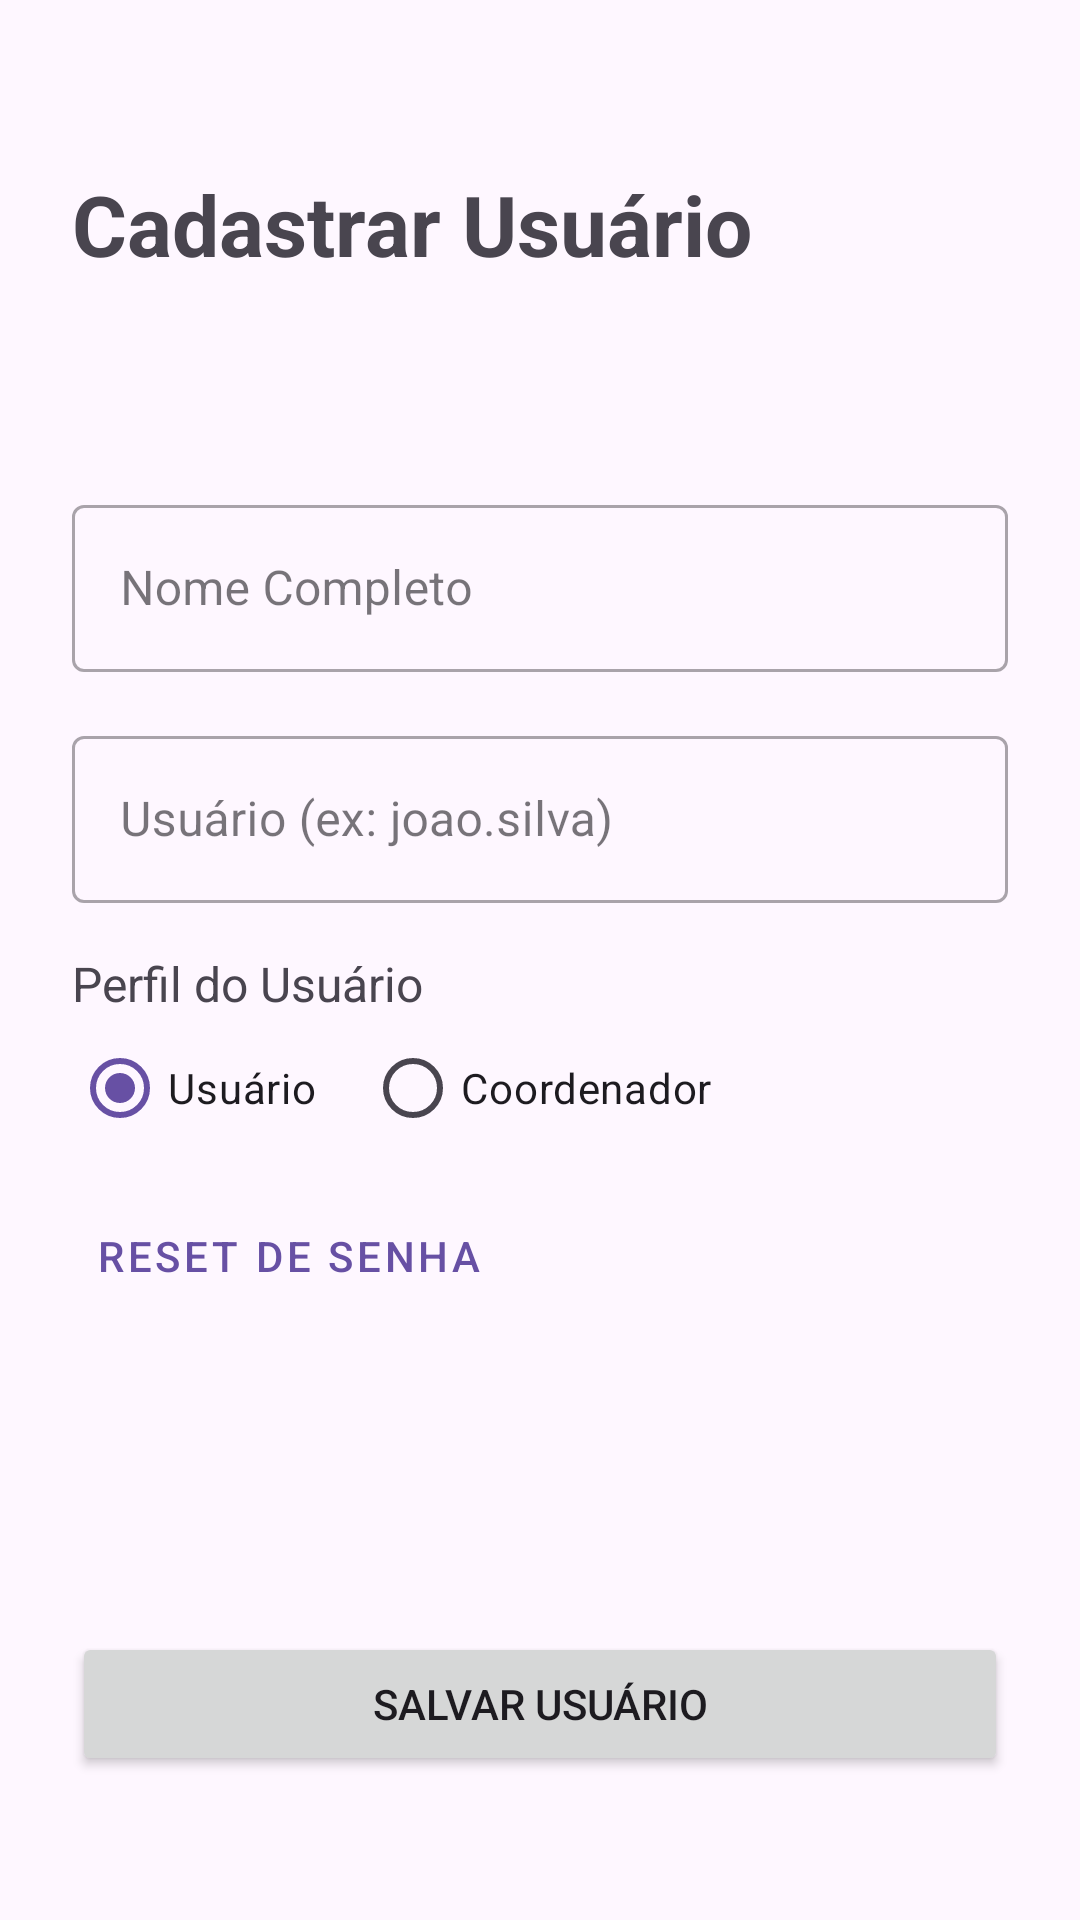

Produce the Android XML layout that renders to this screen, including the resource entries it uses.
<!-- AndroidManifest.xml: application theme Theme.InventarioApp8 -->
<!-- res/layout/activity_registration.xml -->
<?xml version="1.0" encoding="utf-8"?>
<ScrollView xmlns:android="http://schemas.android.com/apk/res/android"
    xmlns:app="http://schemas.android.com/apk/res-auto"
    xmlns:tools="http://schemas.android.com/tools"
    android:layout_width="match_parent"
    android:layout_height="match_parent"
    android:fillViewport="true">

    <androidx.constraintlayout.widget.ConstraintLayout
        android:layout_width="match_parent"
        android:layout_height="wrap_content"
        android:padding="24dp"
        tools:context=".ui.auth.RegistrationActivity">

        <TextView
            android:id="@+id/text_view_title_register"
            android:layout_width="wrap_content"
            android:layout_height="wrap_content"
            android:layout_marginTop="32dp"
            android:text="Cadastrar Usuário"
            android:textSize="28sp"
            android:textStyle="bold"
            app:layout_constraintStart_toStartOf="parent"
            app:layout_constraintTop_toTopOf="parent" />

        <TextView
            android:id="@+id/text_view_new_user_id"
            android:layout_width="wrap_content"
            android:layout_height="wrap_content"
            android:layout_marginTop="16dp"
            android:background="@drawable/bg_profile_chip"
            android:paddingHorizontal="12dp"
            android:paddingVertical="4dp"
            android:textColor="@color/white"
            android:textSize="16sp"
            android:textStyle="bold"
            app:layout_constraintStart_toStartOf="parent"
            app:layout_constraintTop_toBottomOf="@id/text_view_title_register"
            tools:text="ID: 1001" /> <com.google.android.material.textfield.TextInputLayout
        android:id="@+id/input_layout_name"
        style="@style/Widget.MaterialComponents.TextInputLayout.OutlinedBox"
        android:layout_width="0dp"
        android:layout_height="wrap_content"
        android:layout_marginTop="24dp"
        android:hint="Nome Completo"
        app:layout_constraintEnd_toEndOf="parent"
        app:layout_constraintStart_toStartOf="parent"
        app:layout_constraintTop_toBottomOf="@id/text_view_new_user_id">

        <com.google.android.material.textfield.TextInputEditText
            android:id="@+id/edit_text_name"
            android:layout_width="match_parent"
            android:layout_height="wrap_content"
            android:inputType="textPersonName|textCapWords"
            android:maxLines="1" />
    </com.google.android.material.textfield.TextInputLayout>

        <com.google.android.material.textfield.TextInputLayout
            android:id="@+id/input_layout_username"
            style="@style/Widget.MaterialComponents.TextInputLayout.OutlinedBox"
            android:layout_width="0dp"
            android:layout_height="wrap_content"
            android:layout_marginTop="16dp"
            android:hint="Usuário (ex: joao.silva)"
            app:layout_constraintEnd_toEndOf="parent"
            app:layout_constraintStart_toStartOf="parent"
            app:layout_constraintTop_toBottomOf="@id/input_layout_name">

            <com.google.android.material.textfield.TextInputEditText
                android:id="@+id/edit_text_username"
                android:layout_width="match_parent"
                android:layout_height="wrap_content"
                android:inputType="text"
                android:maxLines="1" />
        </com.google.android.material.textfield.TextInputLayout>

        <TextView
            android:id="@+id/text_view_profile_label"
            android:layout_width="wrap_content"
            android:layout_height="wrap_content"
            android:layout_marginTop="16dp"
            android:text="Perfil do Usuário"
            android:textSize="16sp"
            app:layout_constraintStart_toStartOf="parent"
            app:layout_constraintTop_toBottomOf="@id/input_layout_username" />

        <RadioGroup
            android:id="@+id/radio_group_profile"
            android:layout_width="0dp"
            android:layout_height="wrap_content"
            android:orientation="horizontal"
            app:layout_constraintStart_toStartOf="parent"
            app:layout_constraintTop_toBottomOf="@id/text_view_profile_label">

            <RadioButton
                android:id="@+id/radio_button_user"
                android:layout_width="wrap_content"
                android:layout_height="wrap_content"
                android:checked="true"
                android:text="Usuário" />

            <RadioButton
                android:id="@+id/radio_button_coordinator"
                android:layout_width="wrap_content"
                android:layout_height="wrap_content"
                android:layout_marginStart="16dp"
                android:text="Coordenador" />
        </RadioGroup>

        <Button
            android:id="@+id/button_reset_password"
            style="@style/Widget.MaterialComponents.Button.TextButton"
            android:layout_width="wrap_content"
            android:layout_height="wrap_content"
            android:layout_marginTop="8dp"
            android:text="Reset de Senha"
            app:icon="@android:drawable/ic_lock_lock"
            app:layout_constraintStart_toStartOf="parent"
            app:layout_constraintTop_toBottomOf="@id/radio_group_profile" />

        <Button
            android:id="@+id/button_save"
            android:layout_width="0dp"
            android:layout_height="wrap_content"
            android:layout_marginBottom="24dp"
            android:paddingVertical="12dp"
            android:text="Salvar Usuário"
            app:layout_constraintBottom_toBottomOf="parent"
            app:layout_constraintEnd_toEndOf="parent"
            app:layout_constraintStart_toStartOf="parent" />

    </androidx.constraintlayout.widget.ConstraintLayout>
</ScrollView>
<!-- resources referenced by this layout -->
<resources>
  <style name="Theme.InventarioApp8" parent="Base.Theme.InventarioApp8" />
  <style name="Base.Theme.InventarioApp8" parent="Theme.Material3.DayNight.NoActionBar">
          
          
      </style>
  <!-- not gathered from this repository: default colours our renderer supplied (Android Studio template values) -->
  <color name="white">#FFFFFFFF</color>
</resources>
